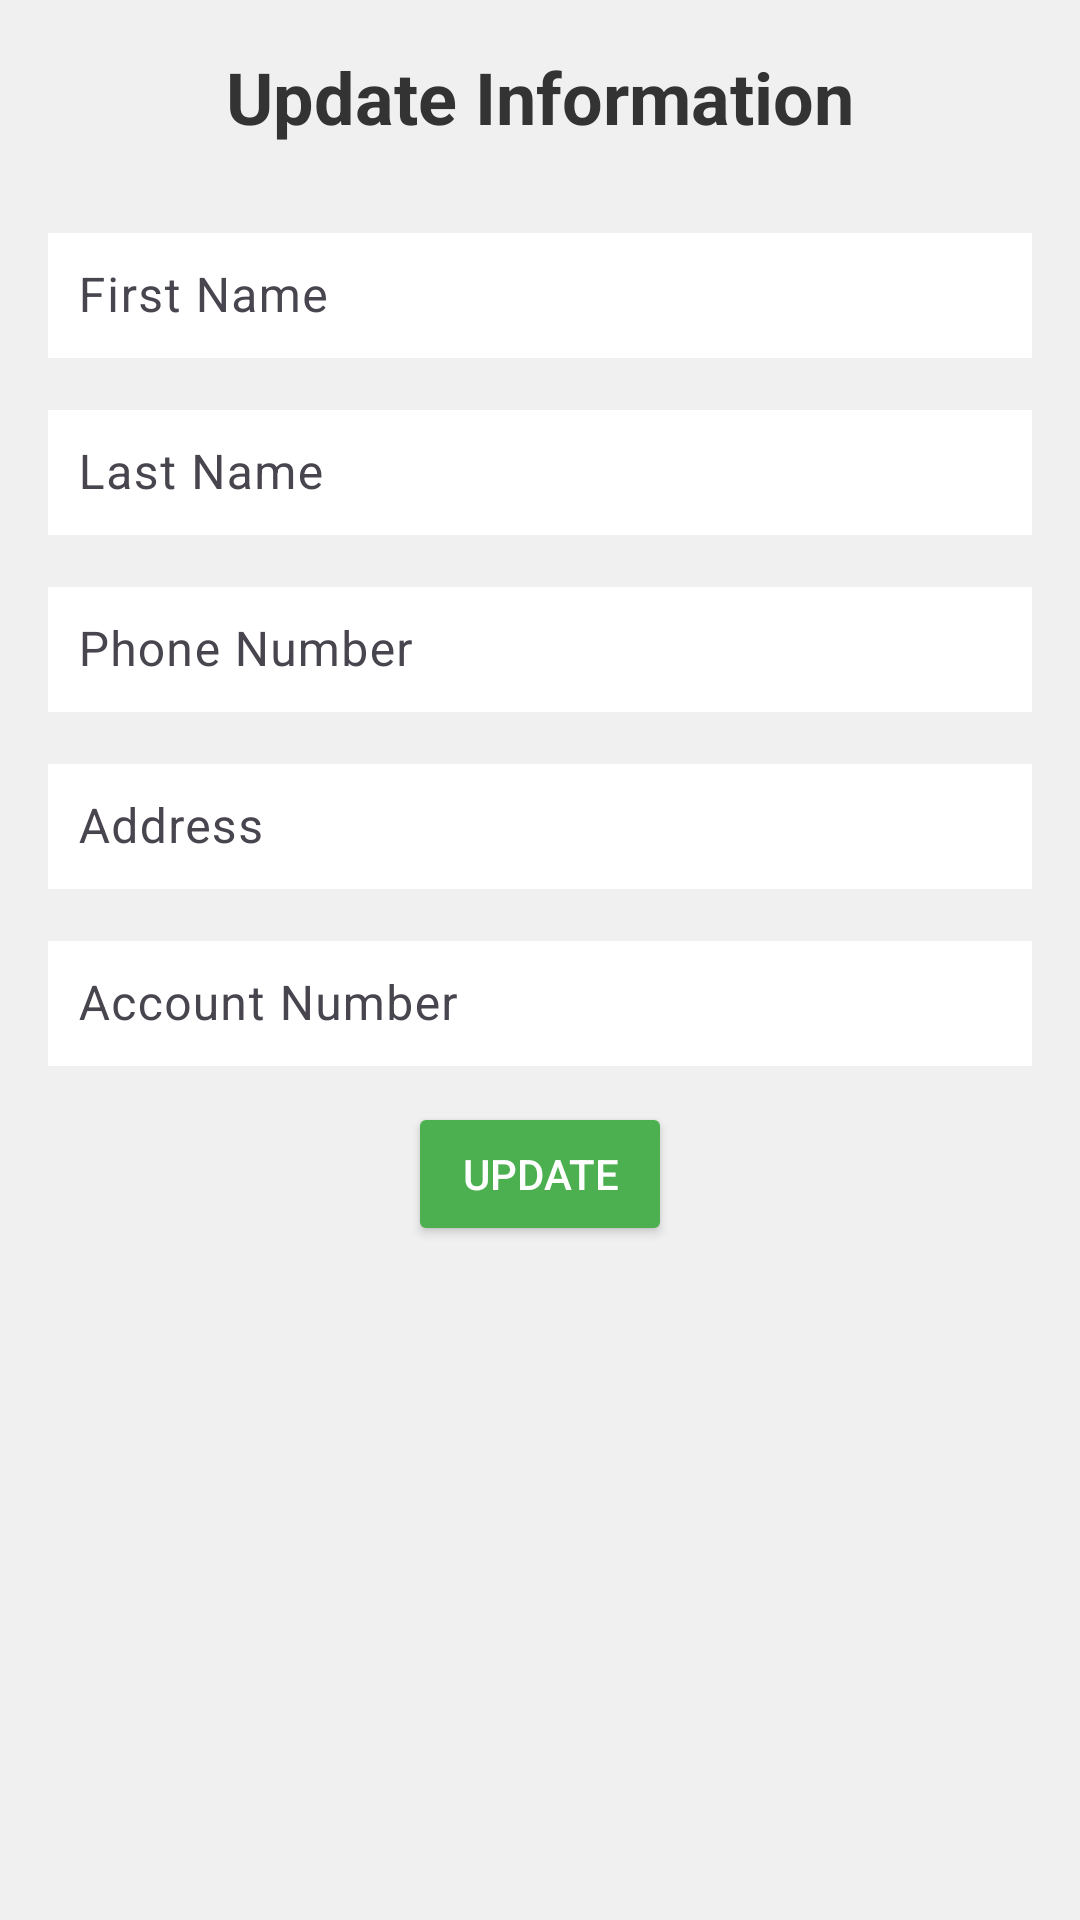

This screen was rendered from an Android layout file. Write that file and the resources it references.
<!-- AndroidManifest.xml: application theme Theme.UtilityPayment -->
<!-- res/layout/activity_update_data.xml -->
<?xml version="1.0" encoding="utf-8"?>
<LinearLayout xmlns:android="http://schemas.android.com/apk/res/android"
    xmlns:app="http://schemas.android.com/apk/res-auto"
    xmlns:tools="http://schemas.android.com/tools"
    android:id="@+id/main"
    android:layout_width="match_parent"
    android:layout_height="match_parent"
    tools:context=".UpdateData"
    android:orientation="vertical"
    android:padding="16dp"
    android:background="#f0f0f0">

    <TextView
        android:layout_width="match_parent"
        android:layout_height="wrap_content"
        android:text="Update Information"
        android:textSize="24sp"
        android:textStyle="bold"
        android:textColor="#333333"
        android:gravity="center"
        android:layout_marginBottom="24dp" />

    <com.google.android.material.textfield.TextInputLayout
        android:layout_width="match_parent"
        android:layout_height="wrap_content"
        android:hint="First Name"
        android:layout_marginBottom="12dp"
        >

        <com.google.android.material.textfield.TextInputEditText
            android:id="@+id/firstNameEditText"
            android:layout_width="match_parent"
            android:layout_height="wrap_content"
            android:inputType="textPersonName"
            android:padding="10dp"
            android:background="#ffffff"
            />
    </com.google.android.material.textfield.TextInputLayout>

    <com.google.android.material.textfield.TextInputLayout
        android:layout_width="match_parent"
        android:layout_height="wrap_content"
        android:hint="Last Name"
        android:layout_marginBottom="12dp"
        >

        <com.google.android.material.textfield.TextInputEditText
            android:id="@+id/lastNameEditText"
            android:layout_width="match_parent"
            android:layout_height="wrap_content"
            android:inputType="textPersonName"
            android:padding="10dp"
            android:background="#ffffff"
            />
    </com.google.android.material.textfield.TextInputLayout>


    <com.google.android.material.textfield.TextInputLayout
        android:layout_width="match_parent"
        android:layout_height="wrap_content"
        android:hint="Phone Number"
        android:layout_marginBottom="12dp"
        >
        <com.google.android.material.textfield.TextInputEditText
            android:id="@+id/phoneNumberEditText"
            android:layout_width="match_parent"
            android:layout_height="wrap_content"
            android:inputType="phone"
            android:padding="10dp"
            android:background="#ffffff"
            />
    </com.google.android.material.textfield.TextInputLayout>


    <com.google.android.material.textfield.TextInputLayout
        android:layout_width="match_parent"
        android:layout_height="wrap_content"
        android:hint="Address"
        android:layout_marginBottom="12dp"
        >

        <com.google.android.material.textfield.TextInputEditText
            android:id="@+id/addressEditText"
            android:layout_width="match_parent"
            android:layout_height="wrap_content"
            android:inputType="textPostalAddress"
            android:padding="10dp"
            android:background="#ffffff"
            />
    </com.google.android.material.textfield.TextInputLayout>


    <com.google.android.material.textfield.TextInputLayout
        android:layout_width="match_parent"
        android:layout_height="wrap_content"
        android:hint="Account Number"
        android:layout_marginBottom="12dp"
        >

        <com.google.android.material.textfield.TextInputEditText
            android:id="@+id/accountEditText"
            android:layout_width="match_parent"
            android:layout_height="wrap_content"
            android:inputType="number"
            android:padding="10dp"
            android:background="#ffffff"
            />

    </com.google.android.material.textfield.TextInputLayout>


    <Button
        android:id="@+id/updateButton"
        android:layout_width="wrap_content"
        android:layout_height="wrap_content"
        android:layout_gravity="center_horizontal"
        android:text="Update"
        android:textColor="#ffffff"
        android:backgroundTint="#4caf50"
        />


</LinearLayout>
<!-- resources referenced by this layout -->
<resources>
  <style name="Theme.UtilityPayment" parent="Base.Theme.UtilityPayment" />
  <style name="Base.Theme.UtilityPayment" parent="Theme.Material3.DayNight.NoActionBar">
          
          
      </style>
</resources>
